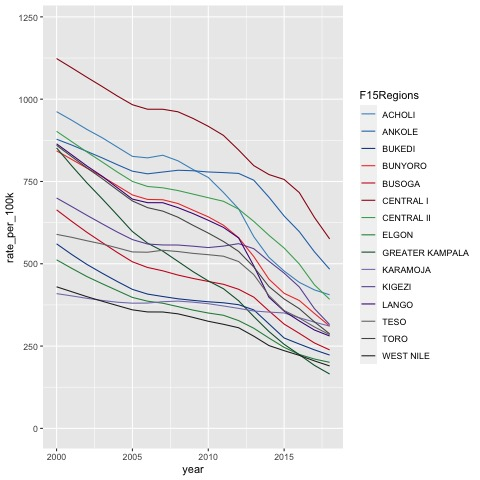

Data behind this chart, as committed beside it:
F15Regions, year, total_count, total_pop, rate, rate_per_100k
ACHOLI, 2000, 4157, 432102, 0.009621, 962.1
ACHOLI, 2001, 4185, 447171, 0.00936, 936
ACHOLI, 2002, 4204, 462928, 0.009082, 908.2
ACHOLI, 2003, 4229, 478944, 0.008831, 883.1
ACHOLI, 2004, 4232, 495155, 0.008546, 854.6
ACHOLI, 2005, 4227, 511610, 0.008263, 826.3
ACHOLI, 2006, 4341, 528278, 0.008217, 821.7
ACHOLI, 2007, 4522, 544979, 0.008298, 829.8
ACHOLI, 2008, 4566, 561712, 0.008128, 812.8
ACHOLI, 2009, 4550, 578680, 0.007862, 786.2
ACHOLI, 2010, 4543, 596046, 0.007622, 762.2
ACHOLI, 2011, 4399, 613923, 0.007166, 716.6
ACHOLI, 2012, 4218, 632490, 0.006668, 666.8
ACHOLI, 2013, 3796, 651921, 0.005823, 582.3
ACHOLI, 2014, 3491, 672355, 0.005193, 519.3
ACHOLI, 2015, 3316, 693882, 0.004779, 477.9
ACHOLI, 2016, 3178, 716417, 0.004435, 443.5
ACHOLI, 2017, 3112, 739966, 0.004205, 420.5
ACHOLI, 2018, 3103, 764555, 0.004058, 405.8
ANKOLE, 2000, 8011, 911969, 0.008784, 878.4
ANKOLE, 2001, 8121, 943542, 0.008607, 860.7
ANKOLE, 2002, 8217, 976672, 0.008413, 841.3
ANKOLE, 2003, 8304, 1010449, 0.008218, 821.8
ANKOLE, 2004, 8369, 1044700, 0.008011, 801.1
ANKOLE, 2005, 8433, 1079482, 0.007812, 781.2
ANKOLE, 2006, 8620, 1114739, 0.007733, 773.3
ANKOLE, 2007, 8955, 1150095, 0.007787, 778.7
ANKOLE, 2008, 9295, 1185517, 0.007841, 784.1
ANKOLE, 2009, 9559, 1221426, 0.007826, 782.6
ANKOLE, 2010, 9799, 1258168, 0.007789, 778.9
ANKOLE, 2011, 10070, 1295952, 0.00777, 777
ANKOLE, 2012, 10340, 1335118, 0.007745, 774.5
ANKOLE, 2013, 10373, 1376063, 0.007539, 753.9
ANKOLE, 2014, 9965, 1419107, 0.007022, 702.2
ANKOLE, 2015, 9447, 1464457, 0.006451, 645.1
ANKOLE, 2016, 9036, 1511992, 0.005976, 597.6
ANKOLE, 2017, 8375, 1561715, 0.005362, 536.2
ANKOLE, 2018, 7802, 1613659, 0.004835, 483.5
BUKEDI, 2000, 2467, 440063, 0.005606, 560.6
BUKEDI, 2001, 2404, 455090, 0.005282, 528.2
BUKEDI, 2002, 2346, 470951, 0.00498, 498
BUKEDI, 2003, 2297, 487184, 0.004715, 471.5
BUKEDI, 2004, 2247, 503689, 0.004462, 446.2
BUKEDI, 2005, 2198, 520472, 0.004222, 422.2
BUKEDI, 2006, 2192, 537491, 0.004079, 407.9
BUKEDI, 2007, 2221, 554556, 0.004006, 400.6
BUKEDI, 2008, 2250, 571641, 0.003936, 393.6
BUKEDI, 2009, 2290, 588948, 0.003888, 388.8
BUKEDI, 2010, 2333, 606647, 0.003846, 384.6
BUKEDI, 2011, 2384, 624851, 0.003815, 381.5
BUKEDI, 2012, 2418, 643700, 0.003757, 375.7
BUKEDI, 2013, 2388, 663380, 0.003599, 359.9
BUKEDI, 2014, 2171, 684051, 0.003174, 317.4
BUKEDI, 2015, 1938, 705827, 0.002746, 274.6
BUKEDI, 2016, 1867, 728633, 0.002562, 256.2
BUKEDI, 2017, 1794, 752480, 0.002384, 238.4
BUKEDI, 2018, 1732, 777386, 0.002227, 222.7
BUNYORO, 2000, 3916, 464541, 0.00843, 843
BUNYORO, 2001, 3927, 480662, 0.00817, 817
BUNYORO, 2002, 3933, 497520, 0.007906, 790.6
... 225 more rows
